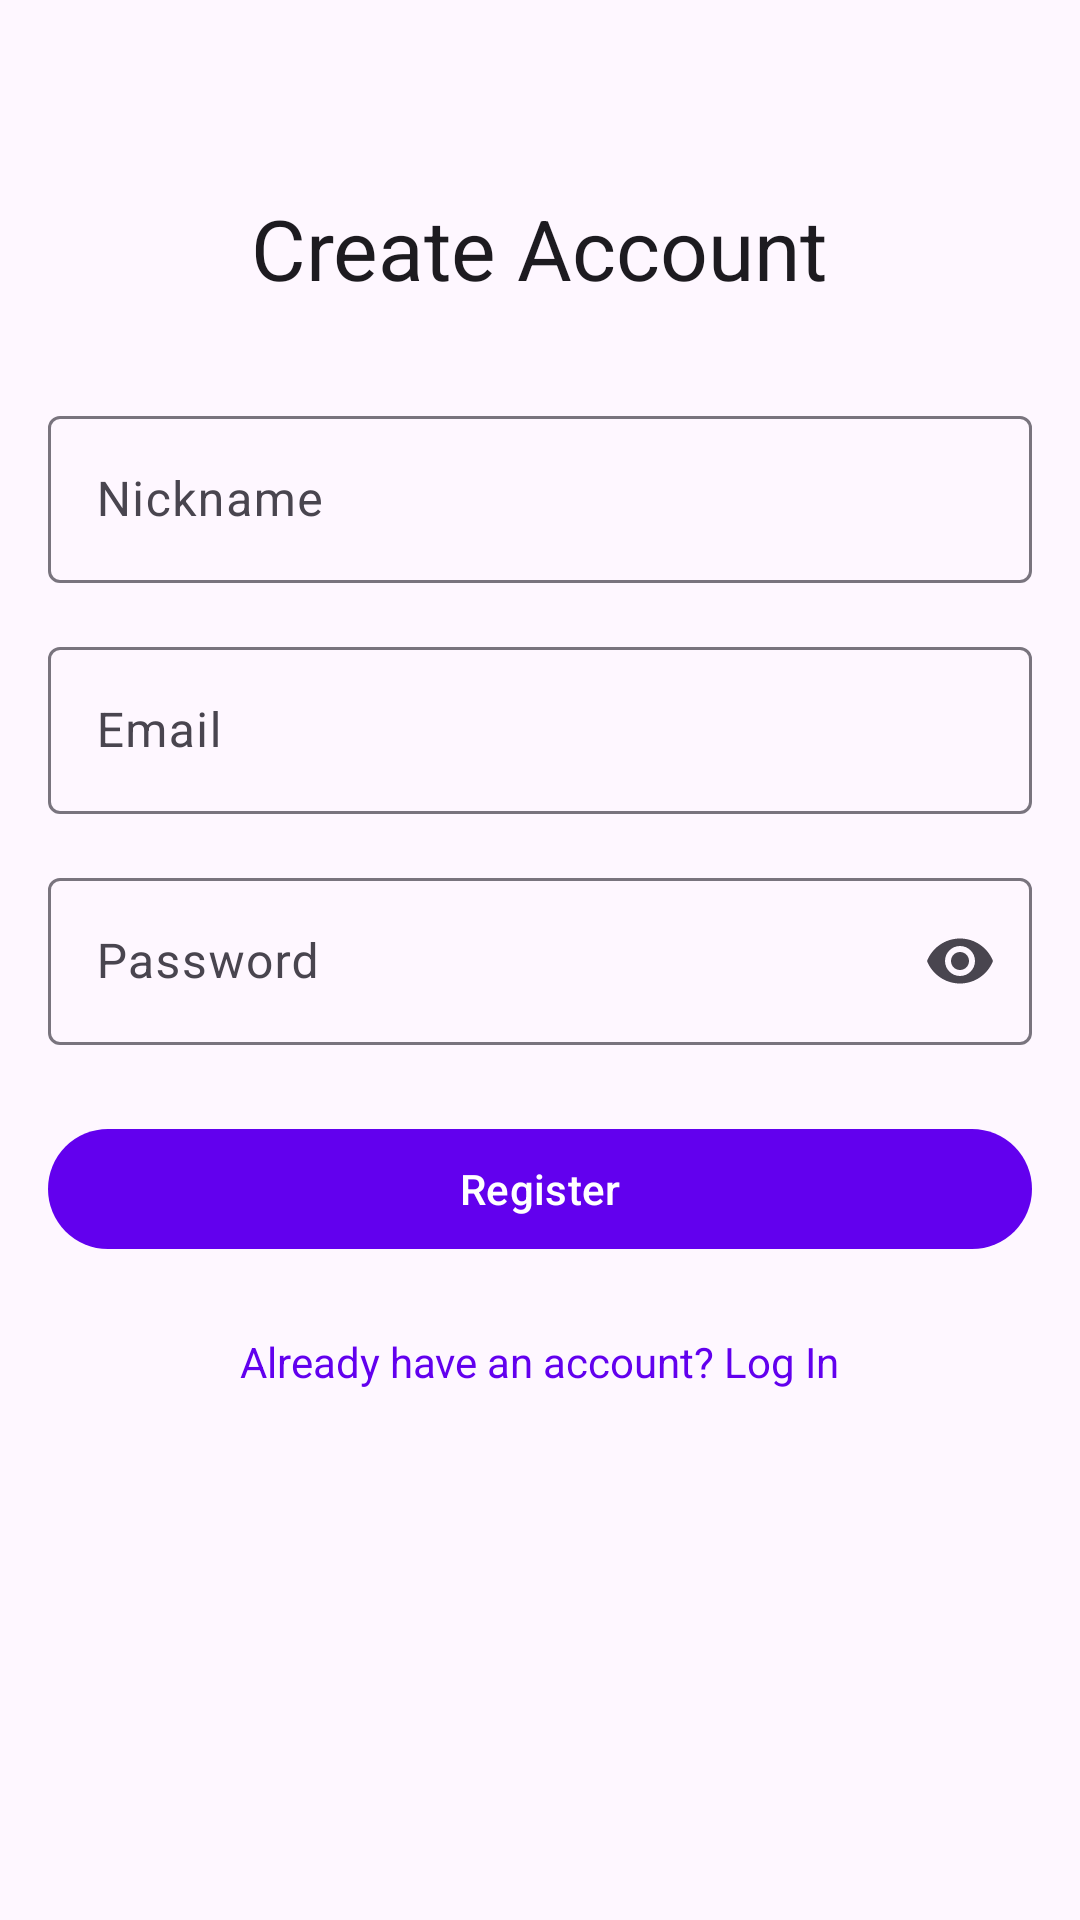

Reconstruct the res/layout file that produces this screen, plus the resources it refers to.
<!-- AndroidManifest.xml: application theme Theme.GeoGuessr -->
<!-- res/layout/fragment_register.xml -->
<?xml version="1.0" encoding="utf-8"?>
<androidx.core.widget.NestedScrollView xmlns:android="http://schemas.android.com/apk/res/android"
    xmlns:app="http://schemas.android.com/apk/res-auto"
    android:layout_width="match_parent"
    android:layout_height="match_parent"
    android:padding="@dimen/screen_padding">

    <LinearLayout
        android:layout_width="match_parent"
        android:layout_height="wrap_content"
        android:gravity="center_horizontal"
        android:orientation="vertical">

        <TextView
            android:layout_width="wrap_content"
            android:layout_height="wrap_content"
            android:text="@string/title_register"
            android:textAppearance="?attr/textAppearanceHeadlineMedium"
            android:layout_marginTop="48dp"
            android:layout_marginBottom="32dp" />

        <com.google.android.material.textfield.TextInputLayout
            android:layout_width="match_parent"
            android:layout_height="wrap_content"
            android:hint="@string/hint_nickname"
            style="@style/Widget.Material3.TextInputLayout.OutlinedBox"
            android:layout_marginBottom="16dp">

            <com.google.android.material.textfield.TextInputEditText
                android:id="@+id/et_nickname"
                android:layout_width="match_parent"
                android:layout_height="wrap_content"
                android:inputType="textPersonName" />
        </com.google.android.material.textfield.TextInputLayout>

        <com.google.android.material.textfield.TextInputLayout
            android:layout_width="match_parent"
            android:layout_height="wrap_content"
            android:hint="@string/hint_email"
            style="@style/Widget.Material3.TextInputLayout.OutlinedBox"
            android:layout_marginBottom="16dp">

            <com.google.android.material.textfield.TextInputEditText
                android:id="@+id/et_email"
                android:layout_width="match_parent"
                android:layout_height="wrap_content"
                android:inputType="textEmailAddress" />
        </com.google.android.material.textfield.TextInputLayout>

        <com.google.android.material.textfield.TextInputLayout
            android:layout_width="match_parent"
            android:layout_height="wrap_content"
            android:hint="@string/hint_password"
            style="@style/Widget.Material3.TextInputLayout.OutlinedBox"
            app:endIconMode="password_toggle"
            android:layout_marginBottom="24dp">

            <com.google.android.material.textfield.TextInputEditText
                android:id="@+id/et_password"
                android:layout_width="match_parent"
                android:layout_height="wrap_content"
                android:inputType="textPassword" />
        </com.google.android.material.textfield.TextInputLayout>

        <com.google.android.material.button.MaterialButton
            android:id="@+id/btn_register"
            android:layout_width="match_parent"
            android:layout_height="wrap_content"
            android:text="@string/btn_register"
            android:layout_marginBottom="16dp" />

        <ProgressBar
            android:id="@+id/progress_bar"
            android:layout_width="wrap_content"
            android:layout_height="wrap_content"
            android:visibility="gone"
            android:layout_marginBottom="16dp" />

        <TextView
            android:id="@+id/tv_login"
            android:layout_width="wrap_content"
            android:layout_height="wrap_content"
            android:text="@string/prompt_login"
            android:textColor="?attr/colorPrimary"
            android:padding="8dp" />

    </LinearLayout>

</androidx.core.widget.NestedScrollView>
<!-- resources referenced by this layout -->
<resources>
  <dimen name="screen_padding">16dp</dimen>
  <string name="btn_register">Register</string>
  <string name="hint_email">Email</string>
  <string name="hint_nickname">Nickname</string>
  <string name="hint_password">Password</string>
  <string name="prompt_login">Already have an account? Log In</string>
  <string name="title_register">Create Account</string>
  <style name="Theme.GeoGuessr" parent="Base.Theme.GeoGuessr" />
  <style name="Base.Theme.GeoGuessr" parent="Theme.Material3.DayNight.NoActionBar">
          <item name="colorPrimary">@color/purple_500</item>
          <item name="colorPrimaryContainer">@color/purple_700</item>
          <item name="colorOnPrimary">@color/white</item>
          <item name="colorSecondary">@color/teal_200</item>
          <item name="colorSecondaryContainer">@color/teal_700</item>
          <item name="colorOnSecondary">@color/black</item>
      </style>
  <color name="purple_500">#FF6200EE</color>
  <color name="purple_700">#FF3700B3</color>
  <color name="white">#FFFFFFFF</color>
  <color name="teal_200">#FF03DAC5</color>
  <color name="teal_700">#FF018786</color>
  <color name="black">#FF000000</color>
</resources>
